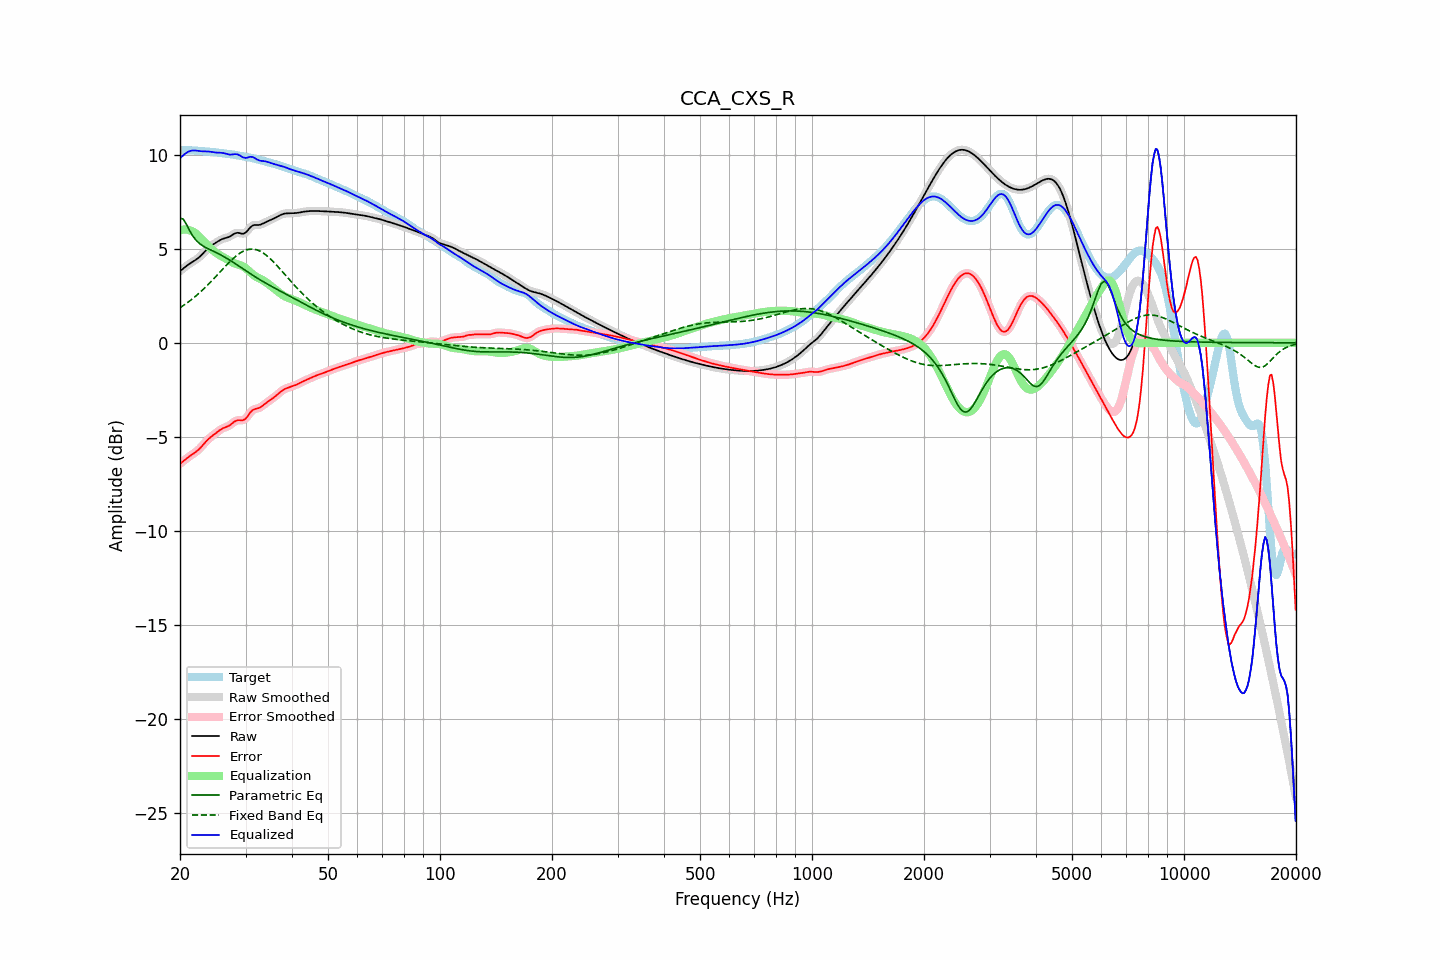

The data file committed next to this chart (first rows):
frequency, raw, error, smoothed, error_smoothed, equalization, parametric_eq, fixed_band_eq, equalized_raw, equalized_smoothed, target
20.00, 3.81, -6.43, 3.81, -6.43, 5.98, 6.62, 1.86, 9.79, 9.79, 10.24
20.20, 3.88, -6.36, 3.88, -6.36, 6.00, 6.60, 1.92, 9.88, 9.88, 10.24
20.40, 3.95, -6.30, 3.95, -6.29, 6.02, 6.58, 1.98, 9.96, 9.96, 10.24
20.61, 4.02, -6.23, 4.02, -6.23, 6.02, 6.44, 2.03, 10.04, 10.04, 10.24
20.81, 4.08, -6.16, 4.08, -6.16, 6.02, 6.30, 2.09, 10.10, 10.10, 10.24
21.02, 4.14, -6.09, 4.14, -6.09, 6.00, 6.13, 2.16, 10.15, 10.15, 10.24
21.23, 4.20, -6.03, 4.20, -6.03, 5.98, 5.96, 2.22, 10.19, 10.18, 10.23
21.44, 4.26, -5.97, 4.26, -5.97, 5.95, 5.82, 2.29, 10.21, 10.21, 10.23
21.66, 4.31, -5.91, 4.31, -5.91, 5.91, 5.67, 2.35, 10.22, 10.22, 10.22
21.87, 4.36, -5.86, 4.36, -5.86, 5.86, 5.56, 2.42, 10.22, 10.22, 10.22
22.09, 4.42, -5.79, 4.42, -5.79, 5.80, 5.45, 2.50, 10.22, 10.22, 10.21
22.31, 4.48, -5.72, 4.48, -5.72, 5.72, 5.37, 2.57, 10.20, 10.20, 10.21
22.54, 4.55, -5.65, 4.55, -5.64, 5.64, 5.29, 2.64, 10.19, 10.19, 10.20
22.76, 4.63, -5.56, 4.63, -5.56, 5.55, 5.22, 2.72, 10.18, 10.18, 10.19
22.99, 4.72, -5.46, 4.72, -5.46, 5.46, 5.16, 2.80, 10.18, 10.18, 10.18
23.22, 4.81, -5.36, 4.81, -5.36, 5.37, 5.11, 2.88, 10.18, 10.18, 10.18
23.45, 4.90, -5.27, 4.90, -5.27, 5.28, 5.06, 2.97, 10.18, 10.18, 10.17
23.69, 4.99, -5.18, 4.98, -5.18, 5.19, 5.02, 3.05, 10.17, 10.17, 10.16
23.92, 5.06, -5.09, 5.06, -5.09, 5.10, 4.97, 3.14, 10.17, 10.16, 10.15
24.16, 5.13, -5.02, 5.13, -5.02, 5.02, 4.93, 3.22, 10.15, 10.15, 10.15
24.40, 5.19, -4.95, 5.19, -4.95, 4.95, 4.89, 3.31, 10.14, 10.14, 10.14
24.65, 5.24, -4.89, 5.25, -4.89, 4.88, 4.85, 3.40, 10.12, 10.12, 10.13
24.89, 5.30, -4.82, 5.30, -4.82, 4.81, 4.81, 3.49, 10.11, 10.11, 10.12
25.14, 5.36, -4.75, 5.36, -4.75, 4.75, 4.77, 3.59, 10.11, 10.11, 10.11
25.39, 5.41, -4.69, 5.41, -4.69, 4.69, 4.73, 3.68, 10.10, 10.10, 10.10
25.65, 5.46, -4.63, 5.46, -4.63, 4.64, 4.69, 3.77, 10.10, 10.10, 10.09
25.91, 5.50, -4.58, 5.50, -4.58, 4.59, 4.64, 3.86, 10.10, 10.09, 10.08
26.16, 5.54, -4.53, 5.53, -4.53, 4.55, 4.59, 3.96, 10.08, 10.08, 10.07
26.43, 5.56, -4.50, 5.56, -4.50, 4.50, 4.55, 4.05, 10.06, 10.06, 10.06
26.69, 5.58, -4.47, 5.58, -4.47, 4.45, 4.49, 4.14, 10.04, 10.04, 10.05
26.96, 5.61, -4.43, 5.61, -4.43, 4.40, 4.44, 4.22, 10.01, 10.01, 10.04
27.23, 5.65, -4.38, 5.65, -4.38, 4.35, 4.39, 4.31, 10.00, 10.00, 10.03
27.50, 5.70, -4.32, 5.70, -4.32, 4.30, 4.34, 4.39, 10.00, 10.00, 10.02
27.77, 5.76, -4.25, 5.76, -4.25, 4.26, 4.28, 4.47, 10.01, 10.01, 10.01
28.05, 5.81, -4.18, 5.81, -4.19, 4.22, 4.23, 4.55, 10.03, 10.02, 9.99
28.33, 5.84, -4.14, 5.83, -4.14, 4.19, 4.17, 4.62, 10.02, 10.02, 9.98
28.62, 5.85, -4.11, 5.84, -4.12, 4.16, 4.11, 4.69, 10.01, 10.00, 9.96
28.90, 5.83, -4.11, 5.83, -4.12, 4.14, 4.05, 4.75, 9.97, 9.96, 9.94
29.19, 5.81, -4.12, 5.81, -4.12, 4.11, 4.00, 4.80, 9.92, 9.92, 9.93
29.48, 5.79, -4.13, 5.80, -4.12, 4.07, 3.94, 4.85, 9.86, 9.87, 9.92
29.78, 5.82, -4.08, 5.82, -4.08, 4.02, 3.88, 4.89, 9.84, 9.84, 9.90
30.08, 5.87, -4.02, 5.87, -4.01, 3.96, 3.83, 4.92, 9.82, 9.83, 9.88
30.38, 5.96, -3.91, 5.96, -3.91, 3.89, 3.77, 4.95, 9.84, 9.85, 9.87
30.68, 6.07, -3.79, 6.06, -3.79, 3.81, 3.71, 4.97, 9.87, 9.87, 9.85
30.99, 6.16, -3.68, 6.15, -3.68, 3.73, 3.66, 4.98, 9.89, 9.88, 9.83
31.30, 6.22, -3.59, 6.22, -3.60, 3.65, 3.60, 4.98, 9.88, 9.87, 9.82
31.61, 6.26, -3.54, 6.25, -3.54, 3.59, 3.55, 4.97, 9.84, 9.84, 9.80
31.93, 6.26, -3.51, 6.26, -3.51, 3.53, 3.49, 4.95, 9.79, 9.79, 9.78
32.24, 6.26, -3.49, 6.26, -3.49, 3.48, 3.44, 4.93, 9.74, 9.74, 9.76
32.57, 6.26, -3.47, 6.27, -3.47, 3.44, 3.39, 4.90, 9.70, 9.70, 9.73
32.89, 6.28, -3.43, 6.28, -3.43, 3.39, 3.34, 4.86, 9.68, 9.68, 9.71
33.22, 6.31, -3.37, 6.31, -3.37, 3.35, 3.29, 4.81, 9.67, 9.67, 9.68
33.55, 6.35, -3.30, 6.35, -3.30, 3.30, 3.24, 4.76, 9.66, 9.66, 9.66
33.89, 6.40, -3.23, 6.40, -3.24, 3.25, 3.19, 4.69, 9.65, 9.64, 9.63
34.23, 6.44, -3.17, 6.44, -3.17, 3.19, 3.14, 4.63, 9.63, 9.62, 9.61
34.57, 6.48, -3.11, 6.48, -3.11, 3.12, 3.09, 4.56, 9.60, 9.60, 9.59
34.92, 6.51, -3.05, 6.52, -3.05, 3.06, 3.04, 4.48, 9.57, 9.57, 9.57
35.27, 6.55, -2.99, 6.55, -2.99, 2.99, 3.00, 4.40, 9.54, 9.54, 9.55
35.62, 6.59, -2.93, 6.59, -2.93, 2.92, 2.95, 4.31, 9.51, 9.51, 9.52
35.97, 6.63, -2.87, 6.63, -2.87, 2.85, 2.90, 4.22, 9.49, 9.49, 9.50
... 635 more rows
